Photos from the image-classification dataset "traffic_sign_dataset" in the GitHub repository manelpuig/my_rUBot_mecanum. Its 6 classes are: forbidden, give way, left, nothing, right, stop.

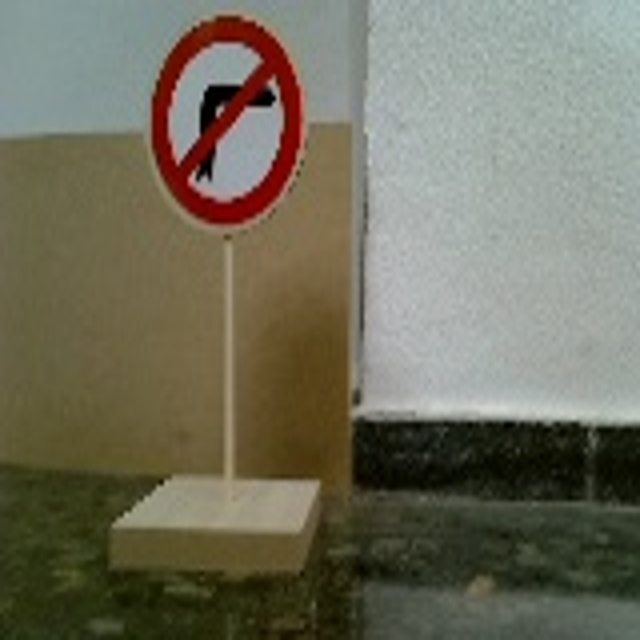
Label: right

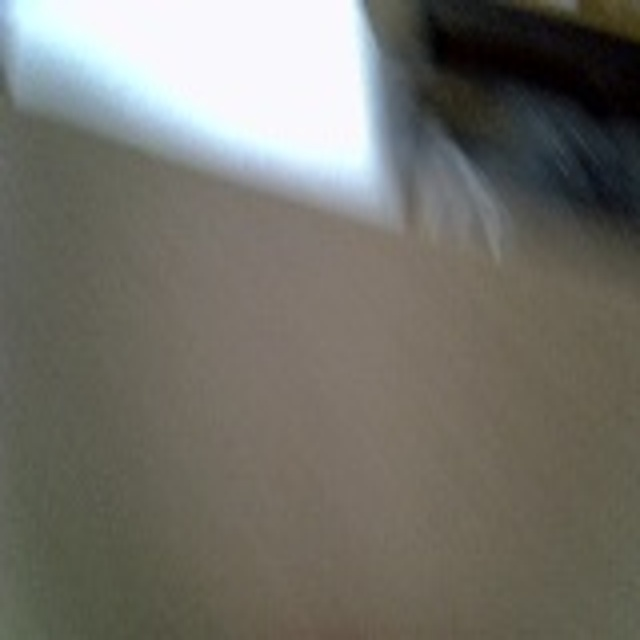
Label: nothing

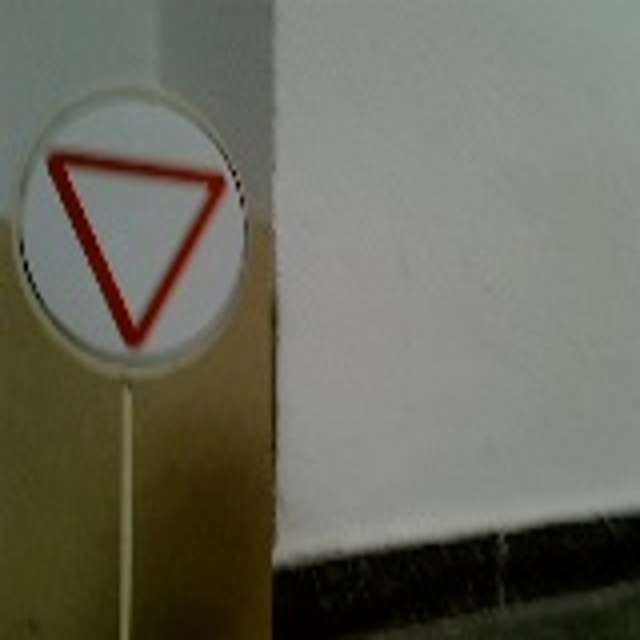
Label: give way

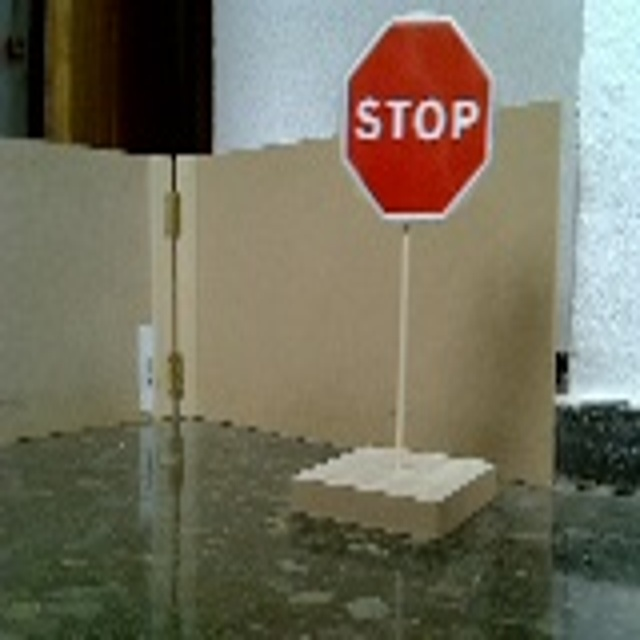
Label: stop

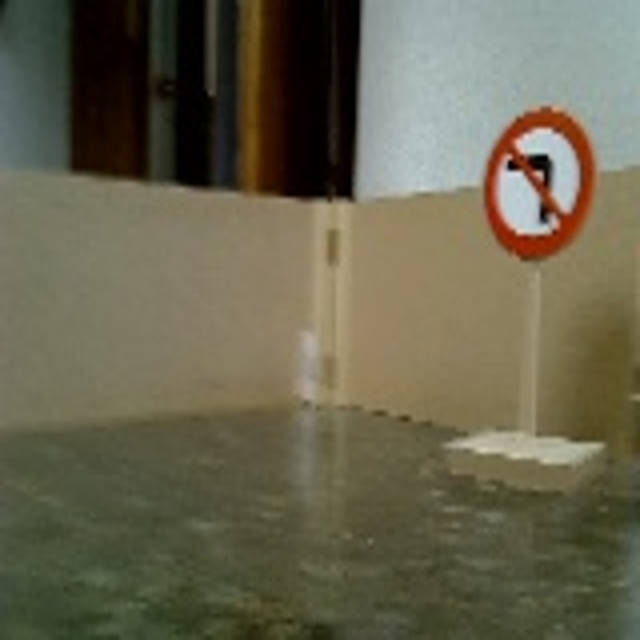
Label: left

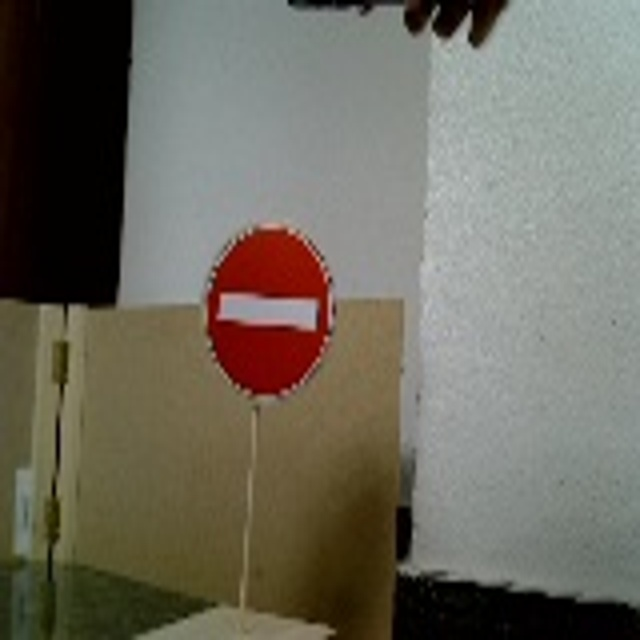
Label: forbidden
